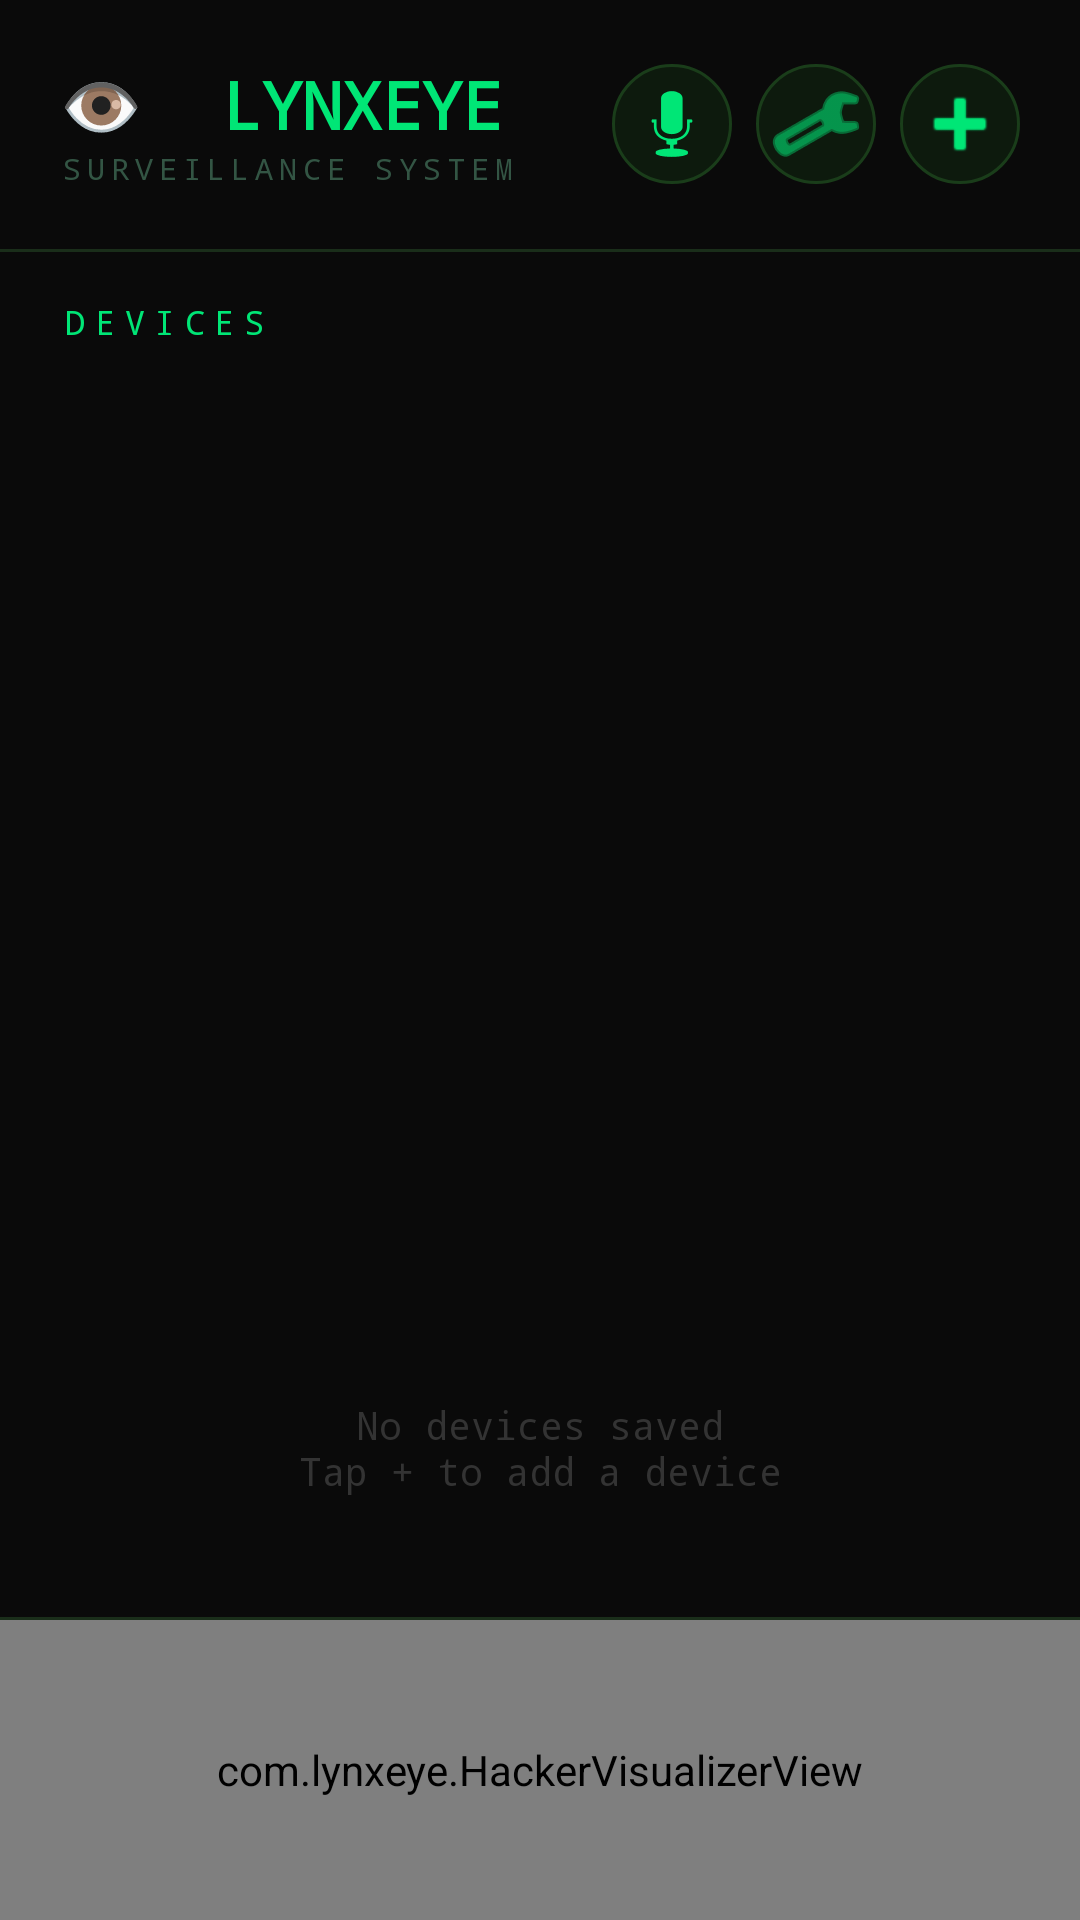

Write the Android layout XML for this screen, with the resource values it uses.
<!-- AndroidManifest.xml: application theme Theme.LynxEye -->
<!-- res/layout/activity_main.xml -->
<?xml version="1.0" encoding="utf-8"?>
<LinearLayout xmlns:android="http://schemas.android.com/apk/res/android"
    android:layout_width="match_parent"
    android:layout_height="match_parent"
    android:orientation="vertical"
    android:background="#0A0A0A">

    
    <LinearLayout
        android:layout_width="match_parent"
        android:layout_height="wrap_content"
        android:orientation="horizontal"
        android:padding="20dp"
        android:gravity="center_vertical">

        <LinearLayout android:layout_width="0dp" android:layout_height="wrap_content" android:layout_weight="1" android:orientation="vertical">
            <TextView
                android:layout_width="wrap_content"
                android:layout_height="wrap_content"
                android:text="👁  LYNXEYE"
                android:textSize="22sp"
                android:textColor="#00E676"
                android:textStyle="bold"
                android:fontFamily="monospace"/>
            <TextView
                android:layout_width="wrap_content"
                android:layout_height="wrap_content"
                android:text="SURVEILLANCE SYSTEM"
                android:textSize="10sp"
                android:textColor="#335544"
                android:fontFamily="monospace"
                android:letterSpacing="0.2"/>
        </LinearLayout>

        <ImageButton
            android:id="@+id/btnRecordings"
            android:layout_width="40dp"
            android:layout_height="40dp"
            android:src="@android:drawable/ic_btn_speak_now"
            android:background="@drawable/btn_icon"
            android:tint="#00E676"
            android:layout_marginEnd="8dp"/>

        <ImageButton
            android:id="@+id/btnSettings"
            android:layout_width="40dp"
            android:layout_height="40dp"
            android:src="@android:drawable/ic_menu_preferences"
            android:background="@drawable/btn_icon"
            android:tint="#00E676"
            android:layout_marginEnd="8dp"/>

        <ImageButton
            android:id="@+id/btnAdd"
            android:layout_width="40dp"
            android:layout_height="40dp"
            android:src="@android:drawable/ic_input_add"
            android:background="@drawable/btn_icon"
            android:tint="#00E676"/>
    </LinearLayout>

    
    <View android:layout_width="match_parent" android:layout_height="1dp" android:background="#1A2E1A"/>

    
    <TextView
        android:layout_width="wrap_content"
        android:layout_height="wrap_content"
        android:text="DEVICES"
        android:textSize="11sp"
        android:textColor="#00E676"
        android:fontFamily="monospace"
        android:letterSpacing="0.3"
        android:paddingStart="20dp"
        android:paddingTop="16dp"
        android:paddingBottom="8dp"/>

    
    <ListView
        android:id="@+id/listDevices"
        android:layout_width="match_parent"
        android:layout_height="0dp"
        android:layout_weight="1"
        android:divider="#1A2E1A"
        android:dividerHeight="1dp"
        android:listSelector="@android:color/transparent"/>

    
    <TextView
        android:layout_width="match_parent"
        android:layout_height="wrap_content"
        android:text="No devices saved&#10;Tap + to add a device"
        android:textColor="#333333"
        android:fontFamily="monospace"
        android:textSize="13sp"
        android:gravity="center"
        android:padding="40dp"/>

    
    <View android:layout_width="match_parent" android:layout_height="1dp" android:background="#1A2E1A"/>

    
    <com.lynxeye.HackerVisualizerView
        android:id="@+id/hackerVisualizer"
        android:layout_width="match_parent"
        android:layout_height="100dp"
        android:background="#0A0A0A"/>

</LinearLayout>
<!-- resources referenced by this layout -->
<resources>
  <!-- drawable btn_icon (drawable) -->
  <?xml version="1.0" encoding="utf-8"?>
  <shape xmlns:android="http://schemas.android.com/apk/res/android" android:shape="oval">
      <solid android:color="#0D1A0D"/>
      <stroke android:width="1dp" android:color="#1A3D1A"/>
  </shape>
  <style name="Theme.LynxEye" parent="Theme.AppCompat.DayNight.NoActionBar">
          <item name="colorPrimary">#00E676</item>
          <item name="colorPrimaryDark">#0A0A0A</item>
          <item name="colorAccent">#00E676</item>
          <item name="android:windowBackground">#0A0A0A</item>
          <item name="android:textColorPrimary">#FFFFFF</item>
          <item name="android:statusBarColor">#0A0A0A</item>
      </style>
</resources>
